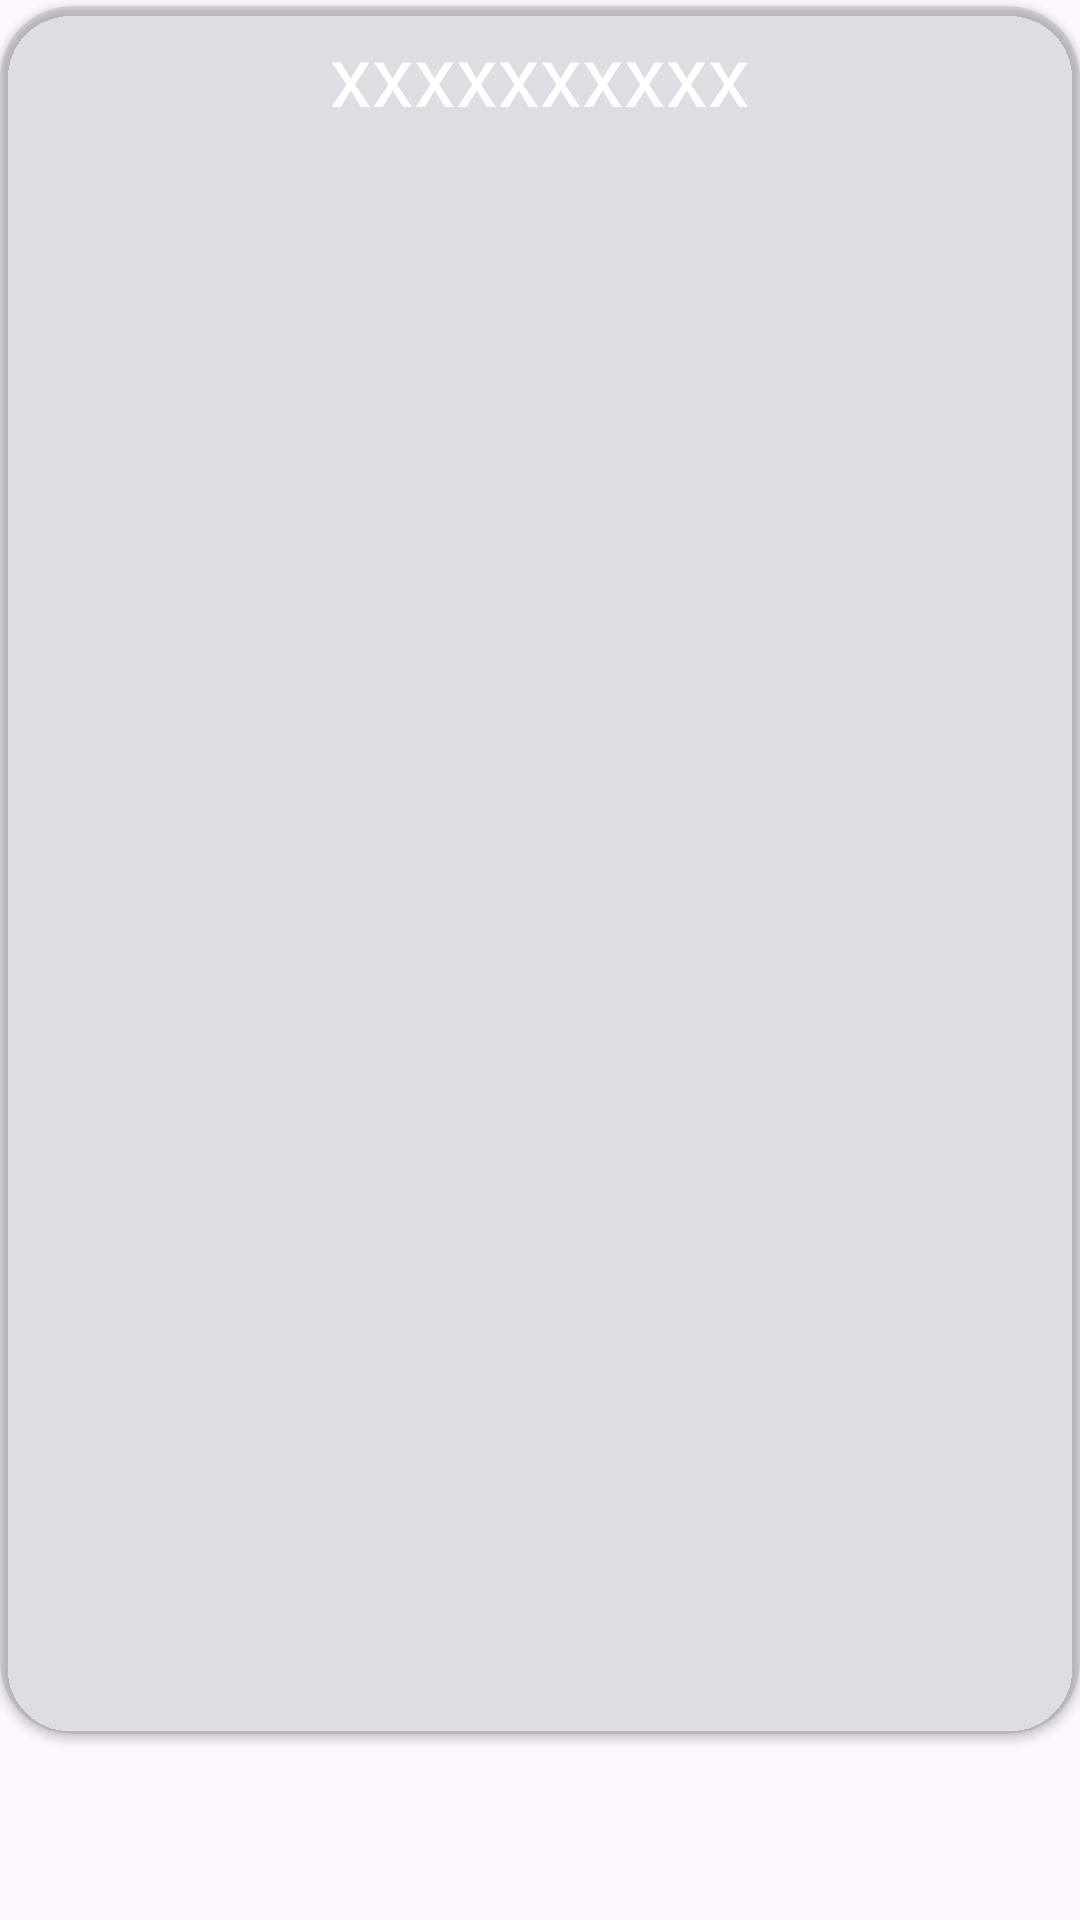

Here is an Android app screen rendered from its layout file. Give the layout XML and the strings, colors and styles it references.
<!-- AndroidManifest.xml: application theme Theme.MyIslam -->
<!-- res/layout/content_hadeth_details.xml -->
<?xml version="1.0" encoding="utf-8"?>
<androidx.constraintlayout.widget.ConstraintLayout xmlns:android="http://schemas.android.com/apk/res/android"
    xmlns:app="http://schemas.android.com/apk/res-auto"
    xmlns:tools="http://schemas.android.com/tools"
    android:layout_width="match_parent"
    android:layout_height="match_parent"
    android:layout_margin="8dp"
    app:layout_behavior="@string/appbar_scrolling_view_behavior"
    tools:showIn="@layout/activity_hadeth_details">

    <androidx.cardview.widget.CardView
        android:id="@+id/card_view"
        android:layout_width="0dp"
        android:layout_height="0dp"
        android:layout_marginVertical="2dp"
        android:backgroundTint="#1A2C3D4A"
        android:elevation="24dp"
        app:cardCornerRadius="24dp"
        app:layout_constraintTop_toTopOf="parent"
        app:contentPadding="4dp"
        app:layout_constraintEnd_toEndOf="parent"
        app:layout_constraintHeight_percent=".9"
        app:layout_constraintStart_toStartOf="parent"
        app:layout_constraintWidth_percent="1">

        <androidx.core.widget.NestedScrollView
            android:layout_width="match_parent"
            android:layout_height="wrap_content">

            <TextView
                android:id="@+id/content"
                android:layout_width="match_parent"
                android:layout_height="wrap_content"
                android:text="xxxxxxxxxx"
                android:textColor="#fff"
                android:gravity="center"
                android:textSize="28sp" />
        </androidx.core.widget.NestedScrollView>
    </androidx.cardview.widget.CardView>
</androidx.constraintlayout.widget.ConstraintLayout>
<!-- res/layout/activity_hadeth_details.xml (included above) -->
<?xml version="1.0" encoding="utf-8"?>
<androidx.coordinatorlayout.widget.CoordinatorLayout xmlns:android="http://schemas.android.com/apk/res/android"
    android:layout_width="match_parent"
    android:layout_height="match_parent"
    android:background="@drawable/main_bg">

    <com.google.android.material.appbar.AppBarLayout
        android:layout_width="match_parent"
        android:layout_height="wrap_content"
        android:background="@color/transparent"
        android:elevation="0dp">

        <androidx.appcompat.widget.Toolbar
            android:id="@+id/toolbar"
            android:layout_width="match_parent"
            android:layout_height="wrap_content">

            <TextView
                android:id="@+id/tv_title"
                android:layout_width="wrap_content"
                android:layout_height="wrap_content"
                android:layout_gravity="center"
                android:layout_marginTop="15dp"
                android:text="My Islam"
                android:fontFamily="@font/typographica_demo"
                android:letterSpacing=".1"
                android:textColor="#DCB486"
                android:textSize="36sp"
                android:textStyle="bold" />
        </androidx.appcompat.widget.Toolbar>
    </com.google.android.material.appbar.AppBarLayout>

    <include
        android:id="@+id/content"
        layout="@layout/content_hadeth_details" />
</androidx.coordinatorlayout.widget.CoordinatorLayout>
<!-- resources referenced by this layout -->
<resources>
  <color name="transparent">#00FFFFFF</color>
  <style name="Theme.MyIslam" parent="Base.Theme.MyIslam" />
  <style name="Base.Theme.MyIslam" parent="Theme.Material3.DayNight.NoActionBar">
          
          
          <item name="colorPrimary">#080A0B</item>
          <item name="cardBackgroundColor">#080A0B</item>
      </style>
</resources>
